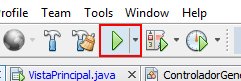
Task: Proceso en blanco
Workflow: intertest

Step 1: click on the push button 'Run Main Project' in window 'Apache NetBeans IDE 11.3' (netbeans64.exe)

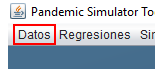
Step 2: click on the menu 'Datos' in window 'Pandemic Simulator Tool' (java*.exe)

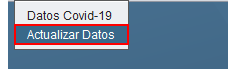
Step 3: click on the menu item 'Actualizar Datos' in window 'Pandemic Simulator Tool' (java*.exe)

Step 4: click on the menu 'Datos' in window 'Pandemic Simulator Tool' (java*.exe) (same screen as step 2)

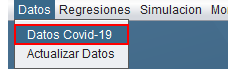
Step 5: click on the menu item 'Datos Covid-19' in window 'Pandemic Simulator Tool' (java*.exe)

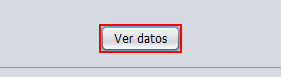
Step 6: click on the push button 'Ver datos' in window 'Pandemic Simulator Tool' (java*.exe)

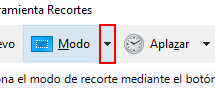
Step 7: click on the drop down button 'Abrir' in window 'Herramienta Recortes' (snippingtool.exe)

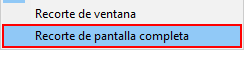
Step 8: click on 'menu item' (snippingtool.exe)

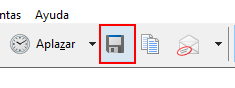
Step 9: click on the push button 'Guardar recorte' in window 'Herramienta Recortes' (snippingtool.exe)

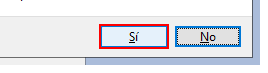
Step 10: click on the button 'Sí' in window 'Confirmar Guardar como' (snippingtool.exe)

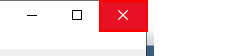
Step 11: click on the push button 'Cerrar' in window 'Herramienta Recortes' (snippingtool.exe)

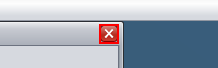
Step 12: click on the push button 'Close' in window 'Pandemic Simulator Tool' (java*.exe)

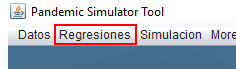
Step 13: click on the menu 'Regresiones' in window 'Pandemic Simulator Tool' (java*.exe)

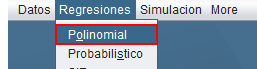
Step 14: click on the menu item 'Polinomial' in window 'Pandemic Simulator Tool' (java*.exe)

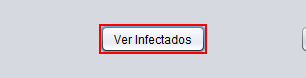
Step 15: click on the toggle button 'Ver Infectados' in window 'Pandemic Simulator Tool' (java*.exe)

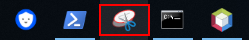
Step 16: click on 'push button' in window 'Aplicaciones en ejecución' (explorer.exe)

Step 17: click on the drop down button 'Abrir' in window 'Herramienta Recortes' (snippingtool.exe) (same screen as step 7)

Step 18: click on 'menu item' (snippingtool.exe) (same screen as step 8)

Step 19: click on the push button 'Guardar recorte' in window 'Herramienta Recortes' (snippingtool.exe) (same screen as step 9)

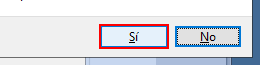
Step 20: click on the button 'Sí' in window 'Confirmar Guardar como' (snippingtool.exe)

Step 21: click on the push button 'Cerrar' in window 'Herramienta Recortes' (snippingtool.exe) (same screen as step 11)

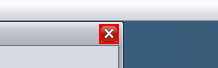
Step 22: click on the push button 'Close' in window 'Pandemic Simulator Tool' (java*.exe)

Step 23: click on the menu 'Regresiones' in window 'Pandemic Simulator Tool' (java*.exe) (same screen as step 13)

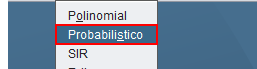
Step 24: click on the menu item 'Probabilistico' in window 'Pandemic Simulator Tool' (java*.exe)

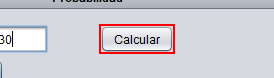
Step 25: click on the push button 'Calcular' in window 'Pandemic Simulator Tool' (java*.exe)

Step 26: click on 'push button' in window 'Aplicaciones en ejecución' (explorer.exe) (same screen as step 16)

Step 27: click on the drop down button 'Abrir' in window 'Herramienta Recortes' (snippingtool.exe) (same screen as step 7)

Step 28: click on 'menu item' (snippingtool.exe) (same screen as step 8)

Step 29: click on the push button 'Guardar recorte' in window 'Herramienta Recortes' (snippingtool.exe) (same screen as step 9)

Step 30: click on the button 'Sí' in window 'Confirmar Guardar como' (snippingtool.exe) (same screen as step 20)

Step 31: click on the push button 'Cerrar' in window 'Herramienta Recortes' (snippingtool.exe) (same screen as step 11)

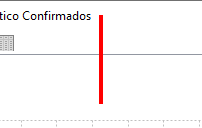
Step 32: click on the element in window 'Modelo Probabilistico Confirmados' (java*.exe)

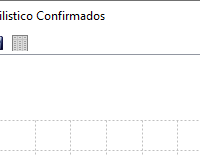
Step 33: click on the element in window 'Modelo Probabilistico Confirmados' (java*.exe)

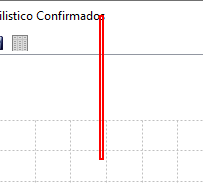
Step 34: click on the element in window 'Modelo Probabilistico Confirmados' (java*.exe)

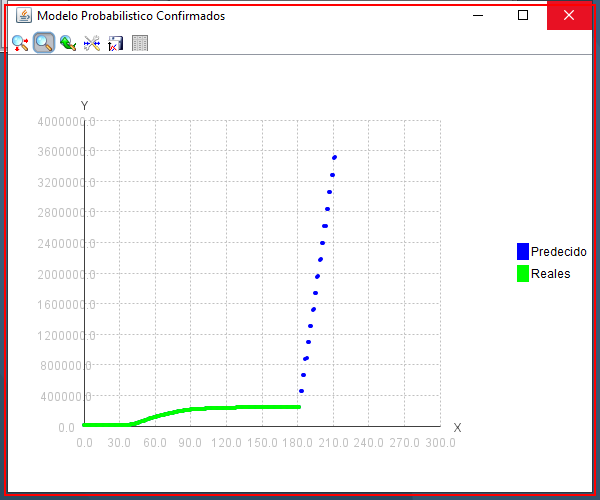
Step 35: click on the element in window 'Modelo Probabilistico Confirmados' (java*.exe)

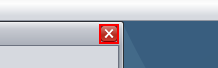
Step 36: click on the push button 'Close' in window 'Pandemic Simulator Tool' (java*.exe)
